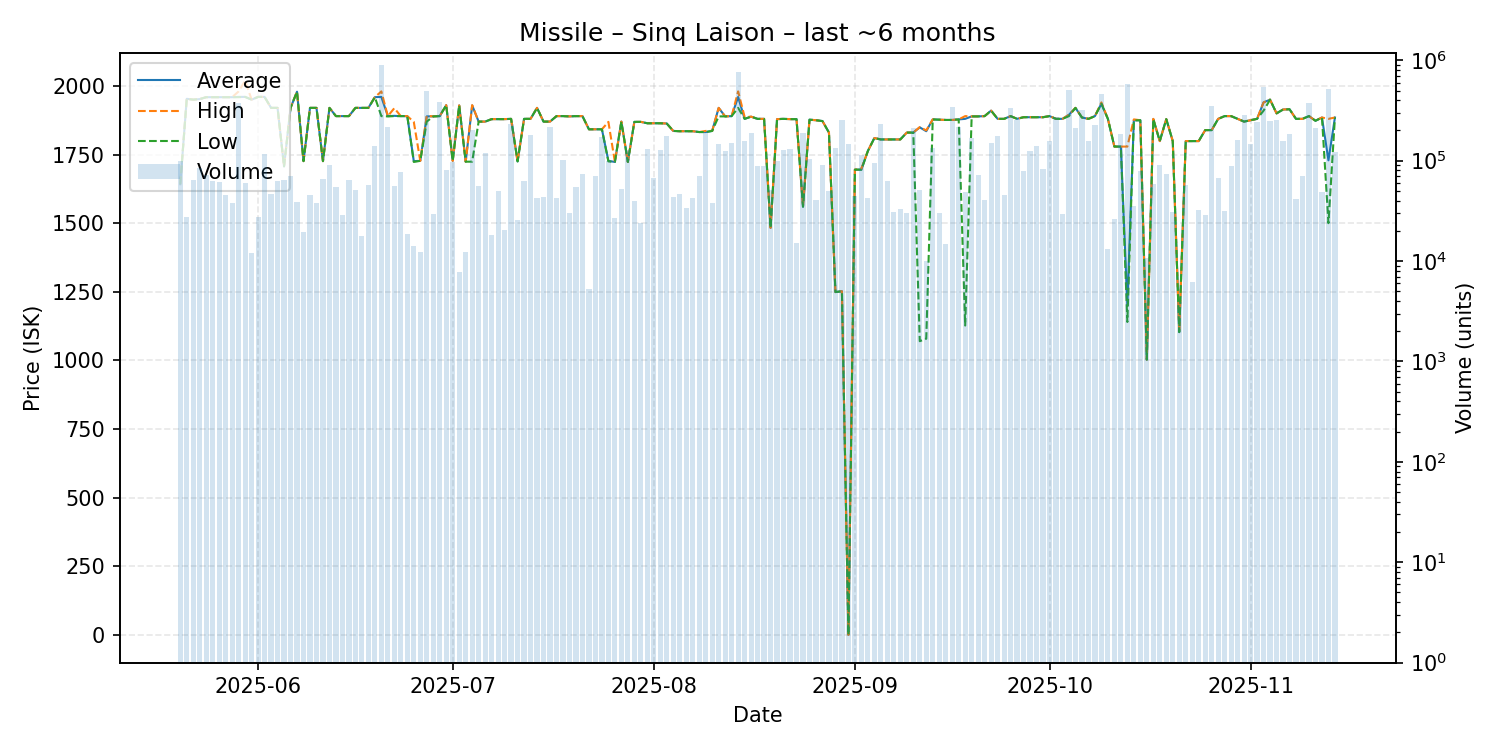

Source data for this figure (header and first rows):
date, average, highest, lowest, order_count, volume
2025-05-20, 1642, 1642, 1642, 14, 99814
2025-05-21, 1953, 1953, 1953, 10, 27230
2025-05-22, 1950, 1950, 1950, 18, 63724
2025-05-23, 1952, 1952, 1952, 11, 83814
2025-05-24, 1959, 1959, 1959, 20, 71417
2025-05-25, 1959, 1959, 1959, 15, 62301
2025-05-26, 1959, 1959, 1959, 14, 60662
2025-05-27, 1959, 1959, 1959, 9, 45217
2025-05-28, 1959, 1959, 1959, 12, 38102
2025-05-29, 1960, 1980, 1959, 11, 375299
2025-05-30, 1960, 2019, 1960, 10, 60250
2025-05-31, 1950, 1950, 1950, 4, 12125
2025-06-01, 1960, 1960, 1960, 9, 27350
2025-06-02, 1960, 1960, 1960, 7, 117840
2025-06-03, 1920, 1920, 1920, 7, 47046
2025-06-04, 1920, 1920, 1920, 10, 62669
2025-06-05, 1707, 1707, 1707, 6, 64141
2025-06-06, 1920, 1920, 1920, 7, 71000
2025-06-07, 1979, 1979, 1979, 10, 38617
2025-06-08, 1726, 1726, 1726, 3, 19387
2025-06-09, 1920, 1920, 1920, 11, 45273
2025-06-10, 1920, 1920, 1920, 5, 38000
2025-06-11, 1726, 1726, 1726, 9, 65362
2025-06-12, 1920, 1920, 1920, 13, 91350
2025-06-13, 1890, 1890, 1890, 10, 54213
2025-06-14, 1890, 1890, 1890, 9, 28645
2025-06-15, 1890, 1890, 1890, 8, 64430
2025-06-16, 1920, 1920, 1920, 6, 51602
2025-06-17, 1920, 1920, 1920, 4, 17640
2025-06-18, 1920, 1920, 1920, 9, 57003
2025-06-19, 1959, 1959, 1959, 7, 140755
2025-06-20, 1960, 1980, 1890, 16, 900789
2025-06-21, 1890, 1890, 1889, 6, 218820
2025-06-22, 1891, 1919, 1890, 14, 55750
2025-06-23, 1890, 1890, 1890, 9, 77524
2025-06-24, 1890, 1890, 1890, 4, 18500
2025-06-25, 1726, 1869, 1723, 6, 14120
2025-06-26, 1727, 1727, 1727, 5, 12449
2025-06-27, 1889, 1891, 1870, 11, 491080
2025-06-28, 1889, 1889, 1889, 4, 29666
2025-06-29, 1890, 1890, 1890, 13, 381289
2025-06-30, 1930, 1930, 1930, 7, 80556
2025-07-01, 1727, 1727, 1727, 9, 96515
2025-07-02, 1929, 1929, 1929, 4, 7771
2025-07-03, 1724, 1724, 1724, 2, 12450
2025-07-04, 1929, 1930, 1724, 7, 202824
2025-07-05, 1870, 1870, 1870, 8, 56000
2025-07-06, 1870, 1870, 1870, 8, 118176
2025-07-07, 1879, 1879, 1879, 5, 18134
2025-07-08, 1879, 1879, 1879, 6, 49450
2025-07-09, 1879, 1879, 1879, 6, 20551
2025-07-10, 1880, 1880, 1880, 12, 230651
2025-07-11, 1725, 1725, 1725, 8, 25674
2025-07-12, 1880, 1880, 1880, 7, 62231
2025-07-13, 1880, 1880, 1880, 8, 180244
2025-07-14, 1920, 1920, 1920, 8, 42590
2025-07-15, 1870, 1870, 1870, 7, 43226
2025-07-16, 1870, 1870, 1870, 12, 215407
2025-07-17, 1890, 1890, 1890, 11, 42654
2025-07-18, 1890, 1890, 1890, 11, 101156
... 119 more rows
